150-way image classification set "pokemons" from GitHub (Krakus1/WMA); label vocabulary: Abra, Aerodactyl, Alakazam, Alolan Sandslash, Arbok, Arcanine, Articuno, Beedrill, Bellsprout, Blastoise, Bulbasaur, Butterfree, Caterpie, Chansey, Charizard, Charmander, Charmeleon, Clefable, Clefairy, Cloyster, Cubone, Dewgong, Diglett, Ditto, Dodrio, Doduo, Dragonair, Dragonite, Dratini, Drowzee, Dugtrio, Eevee, Ekans, Electabuzz, Electrode, Exeggcute, Exeggutor, Farfetchd, Fearow, Flareon, Gastly, Gengar, Geodude, Gloom, Golbat, Goldeen, Golduck, Golem, Graveler, Grimer, Growlithe, Gyarados, Haunter, Hitmonchan, Hitmonlee, Horsea, Hypno, Ivysaur, Jigglypuff, Jolteon, Jynx, Kabuto, Kabutops, Kadabra, Kakuna, Kangaskhan, Kingler, Koffing, Krabby, Lapras, Lickitung, Machamp, Machoke, Machop, Magikarp, Magmar, Magnemite, Magneton, Mankey, Marowak, Meowth, Metapod, Mew, Mewtwo, Moltres, Mr Mime, Muk, Nidoking, Nidoqueen, Nidorina, Nidorino, Ninetales, Oddish, Omanyte, Omastar, Onix, Paras, Parasect, Persian, Pidgeot, Pidgeotto, Pidgey, Pikachu, Pinsir, Poliwag, Poliwhirl, Poliwrath, Ponyta, Porygon, Primeape, Psyduck, Raichu, Rapidash, Raticate, Rattata, Rhydon, Rhyhorn, Sandshrew, Sandslash, Scyther, Seadra, Seaking, Seel, Shellder, Slowbro, Slowpoke, Snorlax, Spearow, Squirtle, Starmie, Staryu, Tangela, Tauros, Tentacool, Tentacruel, Vaporeon, Venomoth, Venonat, Venusaur, Victreebel, Vileplume, Voltorb, Vulpix, Wartortle, Weedle, Weepinbell, Weezing, Wigglytuff, Zapdos, Zubat.

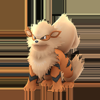
Label: Arcanine

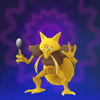
Label: Kadabra

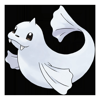
Label: Dewgong

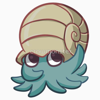
Label: Omanyte

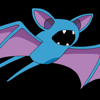
Label: Zubat

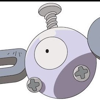
Label: Magnemite
